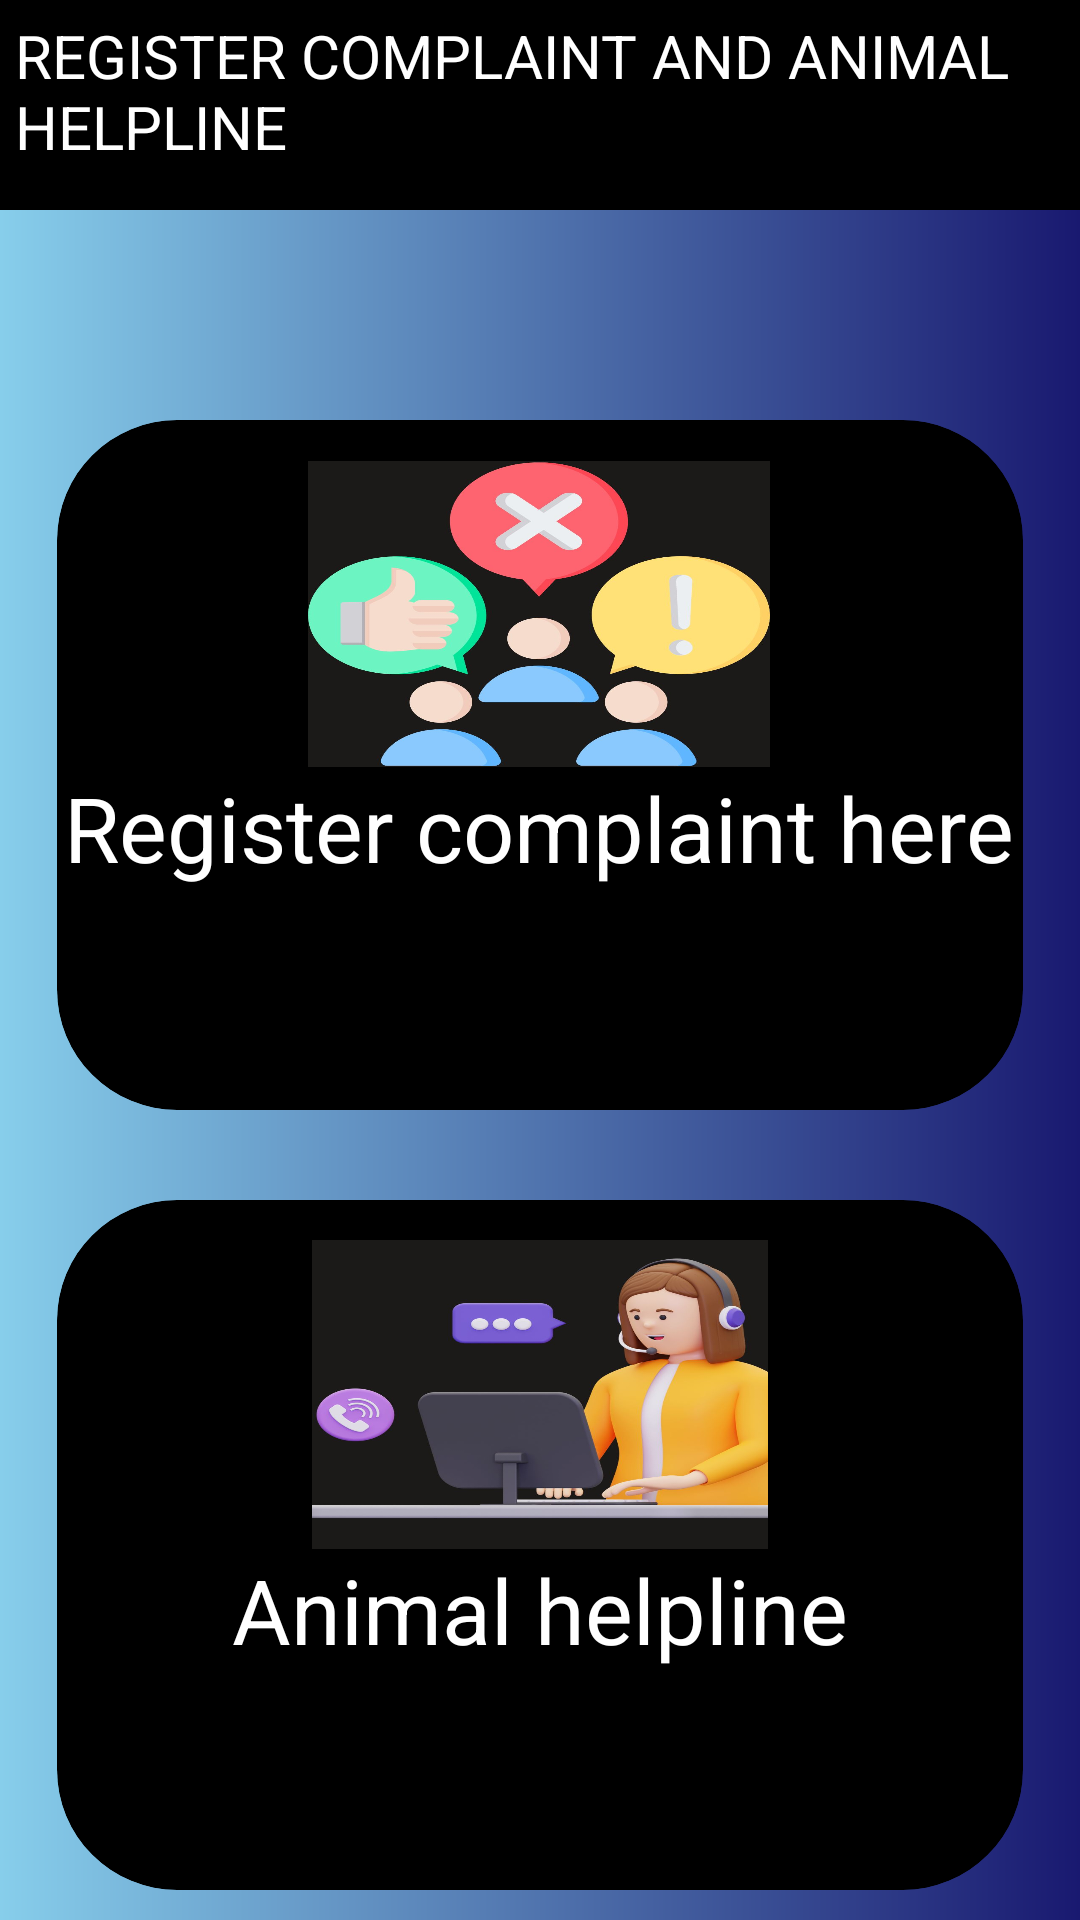

Produce the Android XML layout that renders to this screen, including the resource entries it uses.
<!-- AndroidManifest.xml: application theme Theme.LittlePaws -->
<!-- res/layout/activity_rc.xml -->
<?xml version="1.0" encoding="utf-8"?>
<RelativeLayout xmlns:android="http://schemas.android.com/apk/res/android"
    xmlns:app="http://schemas.android.com/apk/res-auto"
    xmlns:tools="http://schemas.android.com/tools"
    android:layout_width="match_parent"
    android:layout_height="match_parent"
    android:background="@drawable/geo_bg"
    tools:context=".rc">

    <TextView
        android:id="@+id/textView"
        android:layout_width="match_parent"
        android:layout_height="70dp"
        android:background="@color/black"
        android:orientation="vertical"
        android:padding="5dp"
        android:textSize="20sp"
        android:textColor="@color/white"
        android:text="REGISTER COMPLAINT AND ANIMAL HELPLINE"
        app:layout_constraintEnd_toEndOf="parent"
        app:layout_constraintStart_toStartOf="parent"
        app:layout_constraintTop_toTopOf="parent" />
    <LinearLayout
        android:layout_width="match_parent"
        android:layout_height="match_parent"
        android:gravity="center"/>
<androidx.cardview.widget.CardView
    android:layout_width="800dp"
    app:cardCornerRadius="40sp"
    android:layout_height="230dp"
    android:layout_marginRight="19sp"
    android:layout_marginLeft="19sp"
    app:cardBackgroundColor="@color/black"
    android:layout_marginTop="140dp">
    <LinearLayout
        android:layout_width="wrap_content"
        android:orientation="vertical"
        android:layout_gravity="center"
        android:layout_height="wrap_content">

        <ImageView
            android:layout_width="154dp"
            android:layout_height="102dp"
            android:layout_gravity="center"
            android:layout_marginTop="2dp"
            android:background="@drawable/cc" />

        <TextView
            android:layout_width="wrap_content"
            android:layout_height="wrap_content"
            android:text="Register complaint here"
            android:textSize="30sp"
            android:layout_gravity="center"
            android:textColor="@color/white"
            android:fontFamily="sans-serif"/>














    <Button
        android:id="@+id/bl"
        android:layout_width="230dp"
        android:layout_height="60dp"
        android:layout_gravity="center"
        android:layout_marginStart="15dp"
        android:layout_marginTop="2dp"
        android:layout_marginEnd="15dp"
        android:backgroundTint="@color/white"
        android:text="CLICK HERE"
        android:textSize="22sp"
        android:textColor="@color/black"
        app:layout_constraintHorizontal_bias="0.565"
        app:layout_constraintStart_toStartOf="parent" />
    </LinearLayout>
</androidx.cardview.widget.CardView>

    <androidx.cardview.widget.CardView
        android:layout_width="800dp"
        app:cardCornerRadius="40sp"
        android:layout_height="230dp"
        app:cardBackgroundColor="@color/black"
        android:layout_marginRight="19sp"
        android:layout_marginLeft="19sp"
        android:layout_marginTop="400dp">

        <LinearLayout
            android:layout_width="wrap_content"
            android:orientation="vertical"
            android:layout_gravity="center"
            android:layout_height="wrap_content">

            <ImageView
                android:layout_width="152dp"
                android:layout_height="103dp"
                android:layout_gravity="center"
                android:layout_marginTop="2dp"
                android:background="@drawable/helpline" />

            <TextView
                android:layout_width="wrap_content"
                android:layout_height="wrap_content"
                android:text="Animal helpline"
                android:textSize="30sp"
                android:layout_gravity="center"
                android:textColor="@color/white"
                android:fontFamily="sans-serif"/>
        <Button
            android:id="@+id/cb"
            android:layout_width="230dp"
            android:layout_height="60dp"
            android:layout_gravity="center"
            android:layout_marginStart="15dp"
            android:layout_marginTop="2dp"
            android:layout_marginEnd="15dp"
            android:backgroundTint="@color/white"
            android:text="CLICK HERE"
            android:textSize="22sp"
            android:textColor="@color/black"
            app:layout_constraintHorizontal_bias="0.456"

            />
        </LinearLayout>
    </androidx.cardview.widget.CardView>

    




















































































</RelativeLayout>
<!-- resources referenced by this layout -->
<resources>
  <color name="black">#FF000000</color>
  <color name="lavender">#8692f7</color>
  <color name="purple">#9C27B0</color>
  <color name="white">#FFFFFFFF</color>
  <!-- drawable back (drawable) -->
  <?xml version="1.0" encoding="utf-8"?>
  <shape xmlns:android="http://schemas.android.com/apk/res/android">
      <gradient
          android:startColor="#48D1CC"
          android:endColor="@color/purple"/>
      <corners
          android:radius="11dp"/>
  
  </shape>
  <!-- drawable cc: jpg bitmap (drawable, 62926 bytes) -->
  <!-- drawable comp: jpg bitmap (drawable, 59950 bytes) -->
  <!-- drawable geo_bg (drawable) -->
  <?xml version="1.0" encoding="utf-8"?>
  <shape xmlns:android="http://schemas.android.com/apk/res/android">
      <gradient
          android:startColor="#87CEEB"
          android:endColor="#191970"
          />
  
  
  </shape>
  <!-- drawable helpline: jpg bitmap (drawable, 61293 bytes) -->
  <style name="Theme.LittlePaws" parent="Base.Theme.LittlePaws">
          
          <item name="android:navigationBarColor">@android:color/transparent</item>
          <item name="android:statusBarColor">@android:color/transparent</item>
          <item name="android:windowLightStatusBar">?attr/isLightTheme</item>
      </style>
  <style name="Base.Theme.LittlePaws" parent="Theme.Material3.DayNight.NoActionBar">
          
          
          <item name="colorPrimary">@color/lavender</item>
          <item name="colorPrimaryVariant">@color/lavender</item>
          <item name="colorOnPrimary">@color/white</item>
          
          <item name="colorSecondary">@color/teal_200</item>
          <item name="colorSecondaryVariant">@color/teal_700</item>
          <item name="colorOnSecondary">@color/black</item>
  
          
          <item name="android:statusBarColor">?attr/colorPrimaryVariant</item>
      </style>
  <color name="teal_200">#FF03DAC5</color>
  <color name="teal_700">#FF018786</color>
</resources>
